Run: headless pygame with SDL's dummy video driver; simulated clock (each Clock.tick advances the game by its frame time, no real sleeping); random seed 0; keys injected as events and as key.get_pressed() state; no mouse input.
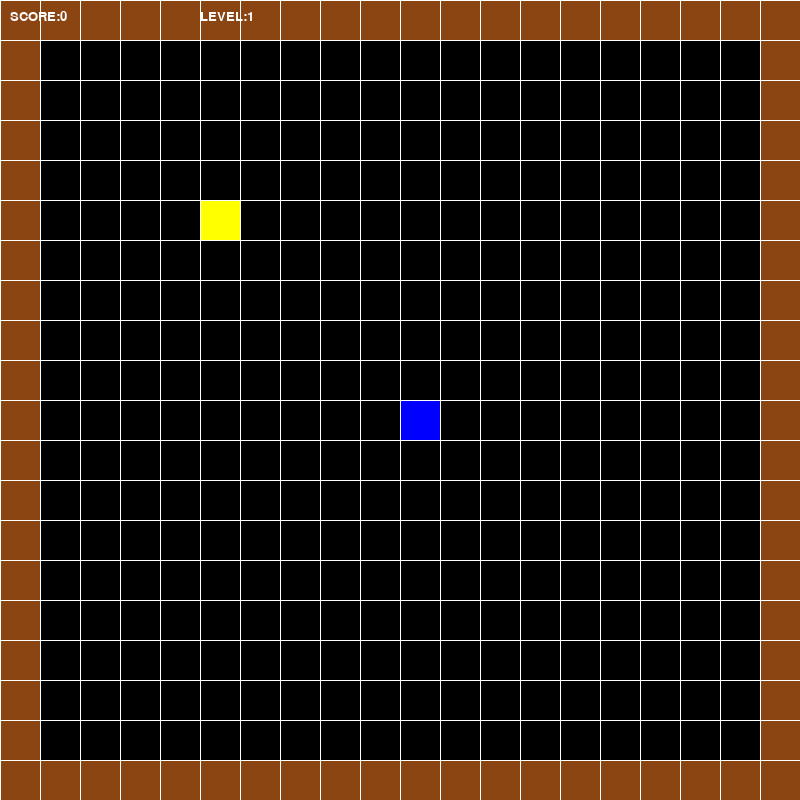
Frame 1 of 2 · flips 1–60 · no input
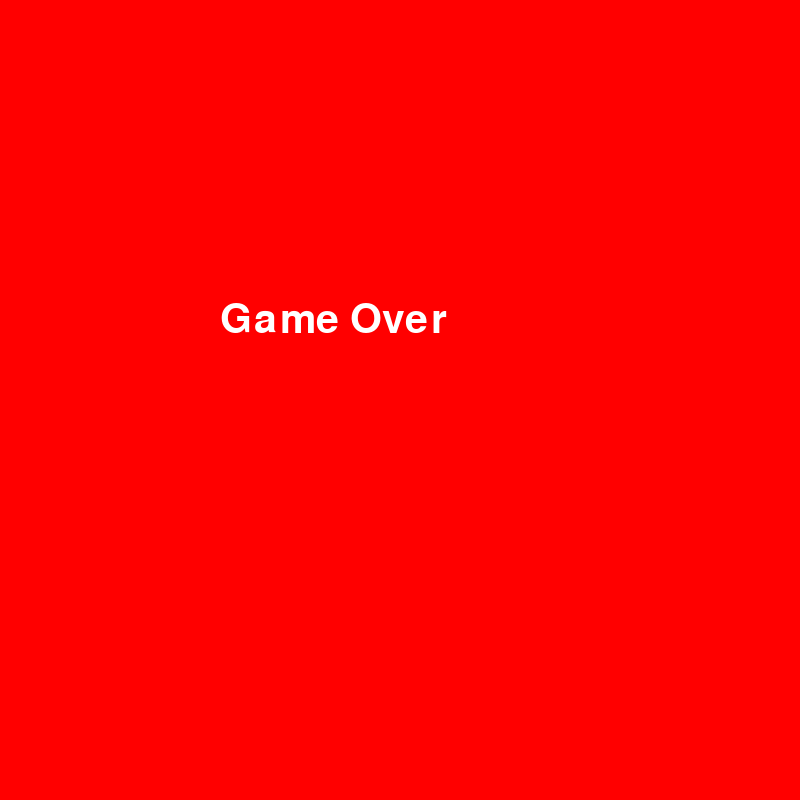
Frame 2 of 2 · flips 61–180 · tapped SPACE, RETURN · held RIGHT (→), D (game ended)

The pygame program that drew these frames:

import random,time,sys
import pygame

pygame.init()
WIDTH, HEIGHT = 800, 800
SCREEN = pygame.display.set_mode((WIDTH, HEIGHT))
RED = (255, 0, 0)
YELLOW=(255,255,0)
BLACK = (0, 0, 0)
BLUE = (0, 0, 255)
GREEN = (0, 255, 0)
BLOCK_SIZE = 40
WHITE = (255, 255, 255)
BROWN=(139,69,19)
clock = pygame.time.Clock()
SPD=5
LEVEL=1
SCORE=0
font = pygame.font.SysFont("Verdana", 60)
font_small = pygame.font.SysFont("Verdana", 20)

class Point:
    def __init__(self, x, y):
        self.x = x
        self.y = y


class Snake:
    def __init__(self):
        self.body = [
            Point(
                x=WIDTH // BLOCK_SIZE // 2,
                y=HEIGHT // BLOCK_SIZE // 2,
            ),
            Point(
                x=WIDTH // BLOCK_SIZE // 2 + 1,
                y=HEIGHT // BLOCK_SIZE // 2,
            ),
        ]

    def draw(self):
        head = self.body[0]
        pygame.draw.rect(
            SCREEN,
            RED,
            pygame.Rect(
                head.x * BLOCK_SIZE,
                head.y * BLOCK_SIZE,
                BLOCK_SIZE,
                BLOCK_SIZE,
            )
        )
        
        
        
        for body in self.body[1:]:
            pygame.draw.rect(
                SCREEN,
                BLUE,
                pygame.Rect(
                    body.x * BLOCK_SIZE,
                    body.y * BLOCK_SIZE,
                    BLOCK_SIZE,
                    BLOCK_SIZE,
                )
            )
            
    def move(self, dx, dy):
        for idx in range(len(self.body) - 1, 0, -1):
            self.body[idx].x = self.body[idx - 1].x
            self.body[idx].y = self.body[idx - 1].y
        # [Point(0, 1), Point(2, 5), Point(5, 9)]
        # [Point(0, 0), Point(0, 1), Point(2, 5)]
        self.body[0].x += dx
        self.body[0].y += dy
    def check_collision(self, food):
        if food.location.x != self.body[0].x:
            return False
        if food.location.y != self.body[0].y:
            return False
        return True
    def coll(self):
        head1=pygame.Rect(
                self.body[0].x * BLOCK_SIZE,
                self.body[0].y * BLOCK_SIZE,
                BLOCK_SIZE,
                BLOCK_SIZE,
            )
        if head1.colliderect(r_t):
            return True
        elif head1.colliderect(r_r):
            return True
        elif head1.colliderect(r_l):
            return True
        elif head1.colliderect(r_b):
            return True
        return False
    def fcoll(self,food):
        for i in range(1,len(self.body)-1):
            if food.location.x != self.body[i].x:
                continue
            if food.location.y != self.body[i].y:
                continue
            return True
        return False


def draw_grid():
    for x in range(0, WIDTH, BLOCK_SIZE):
        pygame.draw.line(SCREEN, WHITE, start_pos=(x, 0), end_pos=(x, HEIGHT), width=1)
    for y in range(0, HEIGHT, BLOCK_SIZE):
        pygame.draw.line(SCREEN, WHITE, start_pos=(0, y), end_pos=(WIDTH, y), width=1)
r_t=pygame.Rect(0,0,800,40)
r_l=pygame.Rect(0,40,40,720)
r_r=pygame.Rect(760,40,40,720)
r_b=pygame.Rect(0,760,800,40)
class Food:
    def __init__(self, x, y):
        self.location = Point(x, y)
        global F
        self.ran=random.randint(1,3)
        F=self.ran
    def draw(self):
        if self.ran==1:
            pygame.draw.rect(
            SCREEN,
            GREEN,
            pygame.Rect(
                self.location.x * BLOCK_SIZE,
                self.location.y * BLOCK_SIZE,
                BLOCK_SIZE,
                BLOCK_SIZE,
            )
            )
        elif self.ran==2:
            pygame.draw.rect(
            SCREEN,
            YELLOW,
            pygame.Rect(
                self.location.x * BLOCK_SIZE,
                self.location.y * BLOCK_SIZE,
                BLOCK_SIZE,
                BLOCK_SIZE,
            )
            )
        else:
            pygame.draw.rect(
            SCREEN,
            RED,
            pygame.Rect(
                self.location.x * BLOCK_SIZE,
                self.location.y * BLOCK_SIZE,
                BLOCK_SIZE,
                BLOCK_SIZE,
            )
            )
    def spwn(self):
        self.location.x = random.randint(1, WIDTH // BLOCK_SIZE - 2)
        self.location.y = random.randint(1, HEIGHT // BLOCK_SIZE - 2)
def main():
    running = True
    snake = Snake()
    food = Food(5, 5)
    dx, dy = 0, 0
    pygame.time.set_timer(pygame.USEREVENT,5000)

    while running:
        SCREEN.fill(BLACK)

        for event in pygame.event.get():
            if event.type == pygame.QUIT:
                running = False

            if event.type == pygame.KEYDOWN:
                if event.key == pygame.K_UP:
                    dx, dy = 0, -1
                elif event.key == pygame.K_DOWN:
                    dx, dy = 0, +1
                elif event.key == pygame.K_RIGHT:
                    dx, dy = 1, 0
                elif event.key == pygame.K_LEFT:
                    dx, dy = -1, 0
            if event.type ==pygame.USEREVENT:
                food.spwn()
                while snake.fcoll(food):
                    food.spwn()
                food.__init__(food.location.x ,food.location.y)
                pygame.time.set_timer(pygame.USEREVENT,5000)
        snake.move(dx, dy)
        global SCORE,SPD,LEVEL
        score=font_small.render("SCORE:"+str(SCORE), True, WHITE)
        level=font_small.render("LEVEL:"+str(LEVEL), True, WHITE)
        game_over = font.render("Game Over",True, WHITE)
        
        if snake.coll():
            time.sleep(1)
                   
            SCREEN.fill(RED)
            SCREEN.blit(game_over, (220,300))
          
            pygame.display.update()
          
            time.sleep(2)
            pygame.quit()
            sys.exit()  
        
        
        
        if snake.check_collision(food):    
            for i in range(1,F+1):
                SCORE+=1
                snake.body.append(
                Point(snake.body[-1].x, snake.body[-1].y)
                )      
            food.spwn()
            while snake.fcoll(food):
                food.spwn()
            food.__init__(food.location.x ,food.location.y)
            pygame.time.set_timer(pygame.USEREVENT,5000)
            if SCORE>=LEVEL*4:
                LEVEL+=1
                SPD+=1
        pygame.draw.rect(SCREEN,BROWN,r_t)
        pygame.draw.rect(SCREEN,BROWN,r_l)
        pygame.draw.rect(SCREEN,BROWN,r_r)
        pygame.draw.rect(SCREEN,BROWN,r_b)
        SCREEN.blit(score,(10,10))
        SCREEN.blit(level,(200,10))   
        

        snake.draw()
        food.draw()
        draw_grid()
        pygame.display.flip()
        clock.tick(SPD)


if __name__ == '__main__':
    main()
